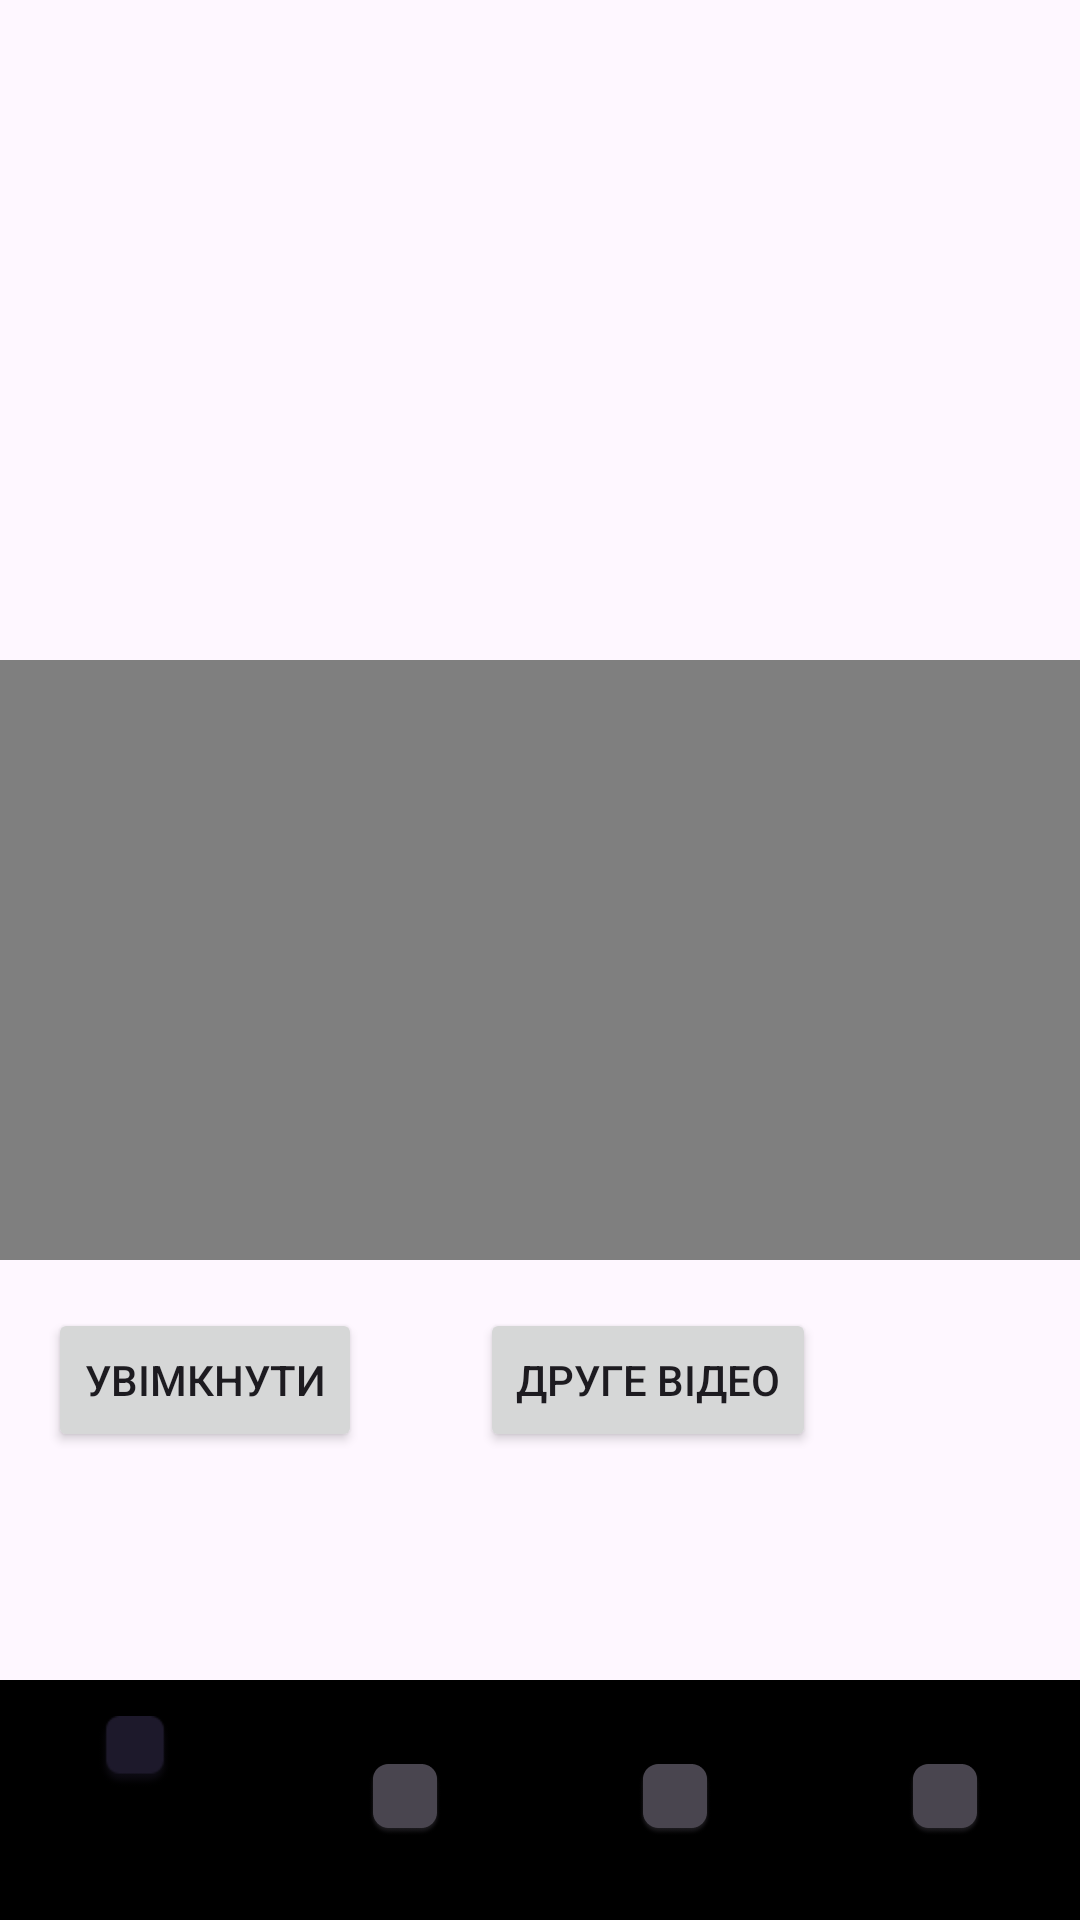

Layout XML and referenced resources for this Android screen:
<!-- AndroidManifest.xml: application theme Theme.Quietheart.Main -->
<!-- res/layout/activity_fourth.xml -->
<?xml version="1.0" encoding="utf-8"?>
<RelativeLayout xmlns:android="http://schemas.android.com/apk/res/android"
    xmlns:tools="http://schemas.android.com/tools"
    android:layout_width="match_parent"
    android:layout_height="match_parent"
    xmlns:app="http://schemas.android.com/apk/res-auto"
    tools:context=".FourthActivity">

    <VideoView
        android:id="@+id/videoView1"
        android:layout_width="match_parent"
        android:layout_height="200dp"
        android:layout_centerInParent="true" />

    <Button
        android:id="@+id/buttonPlayPause"
        android:layout_width="wrap_content"
        android:layout_height="wrap_content"
        android:text="Увімкнути"
        android:layout_below="@id/videoView1"
        android:layout_marginTop="16dp"
        android:layout_marginStart="16dp"
        android:onClick="togglePlayPause"/>

    <Button
        android:id="@+id/buttonNext"
        android:layout_width="wrap_content"
        android:layout_height="wrap_content"
        android:layout_below="@id/videoView1"
        android:layout_marginTop="16dp"
        android:layout_marginStart="160dp"
        android:onClick="toggleNext"
        android:text="Друге вiдео" />

    <com.google.android.material.bottomnavigation.BottomNavigationView
        android:id="@+id/bottom_navigation_view"
        android:layout_width="match_parent"
        android:layout_height="wrap_content"
        android:layout_alignParentBottom="true"
        android:background="@color/green"
        app:menu="@menu/bottom_navigation_menu" />

</RelativeLayout>
<!-- resources referenced by this layout -->
<resources>
  <style name="Theme.Quietheart.Main" parent="Base.Theme.Quietheart">
          <item name="android:statusBarColor">@color/blue</item>
          <item name="android:windowLightStatusBar">true</item>
  
      </style>
  <style name="Base.Theme.Quietheart" parent="Theme.Material3.DayNight.NoActionBar">
          <item name="android:statusBarColor">@color/blue</item>
          <item name="android:windowLightStatusBar">true</item>
      </style>
  <color name="blue">#83fff0</color>
</resources>
